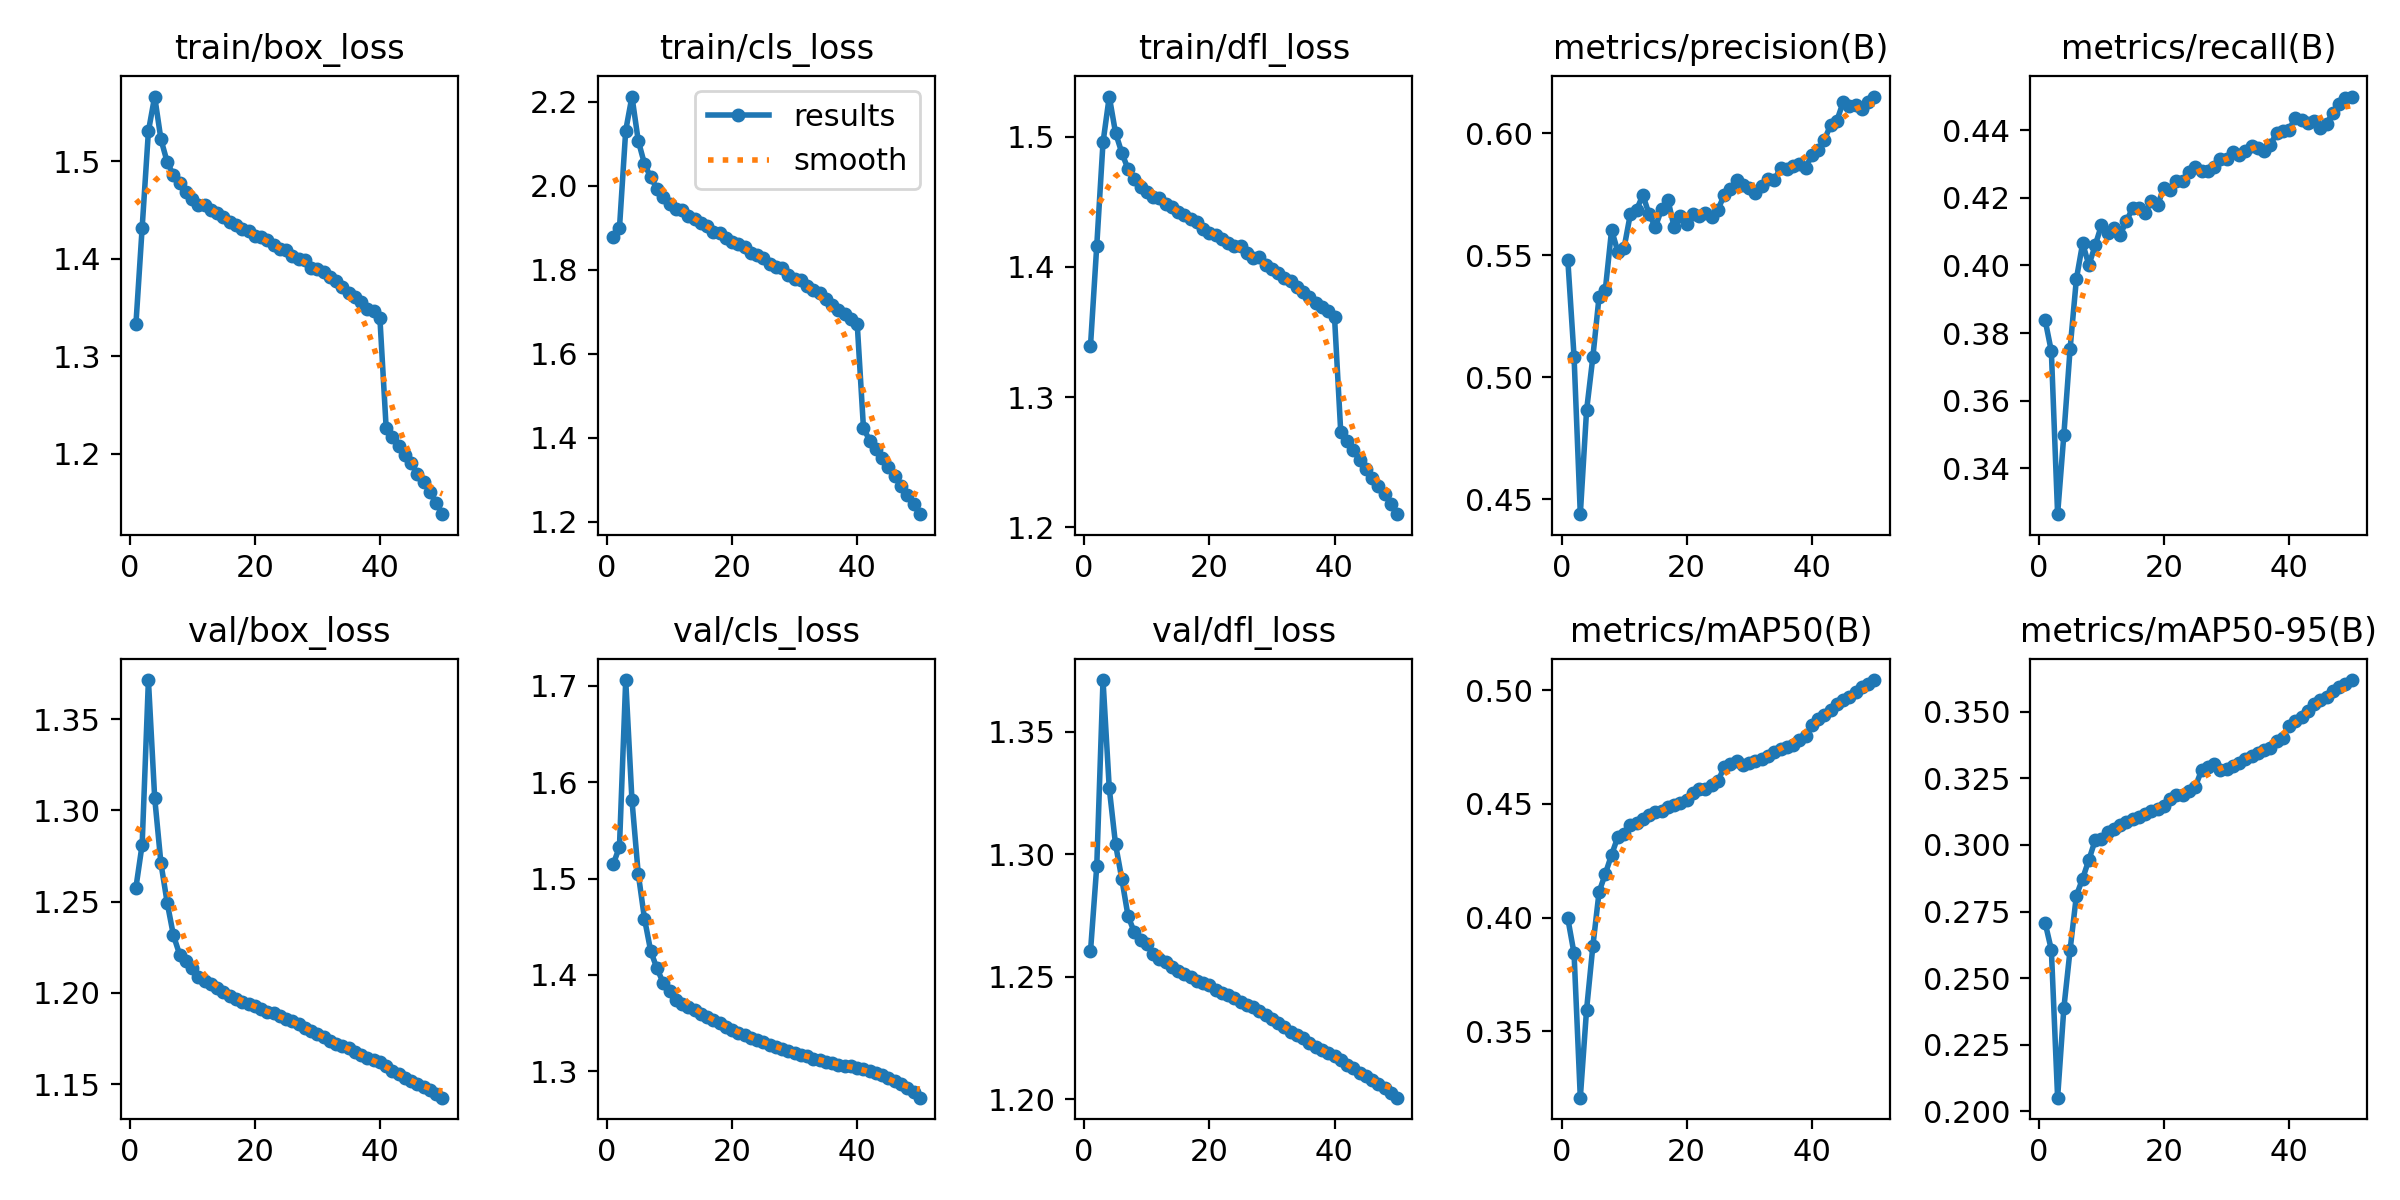

Data behind this chart, as committed beside it:
epoch, time, train/box_loss, train/cls_loss, train/dfl_loss, metrics/precision(B), metrics/recall(B), metrics/mAP50(B), metrics/mAP50-95(B), val/box_loss, val/cls_loss, val/dfl_loss, lr/pg0, lr/pg1, lr/pg2
1, 293.2, 1.333, 1.877, 1.339, 0.5482, 0.3839, 0.3997, 0.2708, 1.258, 1.515, 1.26, 0.003332, 0.003332, 0.003332
2, 580.8, 1.432, 1.899, 1.416, 0.5085, 0.3746, 0.3842, 0.2606, 1.281, 1.533, 1.295, 0.006534, 0.006534, 0.006534
3, 860.7, 1.531, 2.131, 1.496, 0.444, 0.3264, 0.3207, 0.2051, 1.371, 1.706, 1.371, 0.009603, 0.009603, 0.009603
4, 1143, 1.567, 2.212, 1.531, 0.4865, 0.35, 0.3594, 0.2388, 1.307, 1.581, 1.327, 0.009406, 0.009406, 0.009406
5, 1477, 1.523, 2.107, 1.503, 0.5082, 0.3754, 0.3873, 0.2607, 1.271, 1.505, 1.304, 0.009208, 0.009208, 0.009208
6, 1808, 1.499, 2.052, 1.488, 0.5331, 0.396, 0.4113, 0.281, 1.249, 1.458, 1.29, 0.00901, 0.00901, 0.00901
7, 2135, 1.486, 2.02, 1.475, 0.5359, 0.4065, 0.4193, 0.2874, 1.231, 1.425, 1.275, 0.008812, 0.008812, 0.008812
8, 2468, 1.478, 1.993, 1.468, 0.5604, 0.4001, 0.4277, 0.2944, 1.221, 1.407, 1.268, 0.008614, 0.008614, 0.008614
9, 2794, 1.468, 1.972, 1.461, 0.5515, 0.4059, 0.4355, 0.3018, 1.217, 1.392, 1.265, 0.008416, 0.008416, 0.008416
10, 3127, 1.461, 1.956, 1.458, 0.5532, 0.4118, 0.4368, 0.3022, 1.214, 1.383, 1.263, 0.008218, 0.008218, 0.008218
11, 3454, 1.455, 1.944, 1.453, 0.5669, 0.4097, 0.4407, 0.3049, 1.209, 1.374, 1.259, 0.00802, 0.00802, 0.00802
12, 3784, 1.456, 1.941, 1.453, 0.5687, 0.4111, 0.4418, 0.306, 1.206, 1.37, 1.257, 0.007822, 0.007822, 0.007822
13, 4112, 1.45, 1.929, 1.448, 0.5747, 0.4091, 0.4435, 0.3076, 1.205, 1.366, 1.256, 0.007624, 0.007624, 0.007624
14, 4518, 1.447, 1.92, 1.446, 0.5668, 0.4131, 0.4451, 0.3087, 1.203, 1.363, 1.254, 0.007426, 0.007426, 0.007426
15, 4933, 1.443, 1.911, 1.443, 0.5616, 0.4169, 0.4463, 0.3099, 1.2, 1.36, 1.252, 0.007228, 0.007228, 0.007228
16, 5265, 1.438, 1.905, 1.44, 0.569, 0.4169, 0.447, 0.3105, 1.199, 1.357, 1.251, 0.00703, 0.00703, 0.00703
17, 5591, 1.435, 1.891, 1.437, 0.5727, 0.4156, 0.4486, 0.3116, 1.197, 1.354, 1.25, 0.006832, 0.006832, 0.006832
18, 5924, 1.431, 1.887, 1.435, 0.5616, 0.419, 0.4495, 0.3129, 1.195, 1.35, 1.248, 0.006634, 0.006634, 0.006634
19, 6250, 1.429, 1.875, 1.429, 0.566, 0.4179, 0.4506, 0.3134, 1.194, 1.346, 1.247, 0.006436, 0.006436, 0.006436
20, 6577, 1.424, 1.865, 1.426, 0.563, 0.423, 0.4517, 0.3147, 1.193, 1.343, 1.246, 0.006238, 0.006238, 0.006238
21, 6883, 1.423, 1.861, 1.425, 0.5668, 0.4224, 0.4549, 0.3174, 1.191, 1.34, 1.245, 0.00604, 0.00604, 0.00604
22, 7223, 1.419, 1.853, 1.421, 0.5661, 0.4248, 0.4563, 0.3188, 1.19, 1.337, 1.243, 0.005842, 0.005842, 0.005842
23, 7562, 1.415, 1.839, 1.418, 0.5672, 0.425, 0.4564, 0.3186, 1.189, 1.335, 1.242, 0.005644, 0.005644, 0.005644
24, 7900, 1.41, 1.836, 1.416, 0.5656, 0.4277, 0.4583, 0.3203, 1.187, 1.332, 1.241, 0.005446, 0.005446, 0.005446
25, 8235, 1.41, 1.827, 1.416, 0.5687, 0.4291, 0.46, 0.3218, 1.186, 1.33, 1.24, 0.005248, 0.005248, 0.005248
26, 8575, 1.403, 1.815, 1.41, 0.5748, 0.428, 0.4662, 0.328, 1.184, 1.327, 1.239, 0.00505, 0.00505, 0.00505
27, 8915, 1.4, 1.807, 1.407, 0.5771, 0.4279, 0.4677, 0.3295, 1.183, 1.325, 1.238, 0.004852, 0.004852, 0.004852
28, 9255, 1.399, 1.804, 1.408, 0.5811, 0.4291, 0.4689, 0.3305, 1.181, 1.323, 1.236, 0.004654, 0.004654, 0.004654
29, 9595, 1.39, 1.787, 1.401, 0.5787, 0.4314, 0.4671, 0.3281, 1.179, 1.32, 1.234, 0.004456, 0.004456, 0.004456
30, 9935, 1.389, 1.779, 1.399, 0.5775, 0.4316, 0.4678, 0.3285, 1.177, 1.319, 1.233, 0.004258, 0.004258, 0.004258
31, 10273, 1.386, 1.775, 1.396, 0.5756, 0.4334, 0.4688, 0.3297, 1.176, 1.317, 1.231, 0.00406, 0.00406, 0.00406
32, 10610, 1.381, 1.761, 1.392, 0.5783, 0.4326, 0.4699, 0.3308, 1.174, 1.315, 1.229, 0.003862, 0.003862, 0.003862
33, 10944, 1.377, 1.753, 1.389, 0.5811, 0.4338, 0.4712, 0.3323, 1.172, 1.313, 1.227, 0.003664, 0.003664, 0.003664
34, 11270, 1.371, 1.744, 1.384, 0.5808, 0.4353, 0.4728, 0.3333, 1.171, 1.311, 1.226, 0.003466, 0.003466, 0.003466
35, 11607, 1.365, 1.73, 1.381, 0.5858, 0.4347, 0.4741, 0.3345, 1.17, 1.31, 1.225, 0.003268, 0.003268, 0.003268
36, 11972, 1.361, 1.717, 1.377, 0.5855, 0.4338, 0.475, 0.3356, 1.167, 1.308, 1.223, 0.00307, 0.00307, 0.00307
37, 12364, 1.355, 1.705, 1.372, 0.5865, 0.4357, 0.4761, 0.3365, 1.166, 1.306, 1.221, 0.002872, 0.002872, 0.002872
38, 12765, 1.349, 1.694, 1.369, 0.5873, 0.439, 0.478, 0.3389, 1.164, 1.306, 1.22, 0.002674, 0.002674, 0.002674
39, 13156, 1.347, 1.682, 1.366, 0.5856, 0.4398, 0.4797, 0.3402, 1.163, 1.305, 1.219, 0.002476, 0.002476, 0.002476
40, 13569, 1.339, 1.672, 1.362, 0.5912, 0.4401, 0.4848, 0.3446, 1.162, 1.304, 1.218, 0.002278, 0.002278, 0.002278
41, 13987, 1.227, 1.423, 1.273, 0.5933, 0.4437, 0.4872, 0.3465, 1.16, 1.302, 1.216, 0.00208, 0.00208, 0.00208
42, 14389, 1.217, 1.393, 1.266, 0.5973, 0.443, 0.4893, 0.3481, 1.157, 1.301, 1.214, 0.001882, 0.001882, 0.001882
43, 14796, 1.208, 1.373, 1.259, 0.6034, 0.4421, 0.4914, 0.3503, 1.155, 1.298, 1.213, 0.001684, 0.001684, 0.001684
44, 15204, 1.199, 1.352, 1.252, 0.6052, 0.4426, 0.4938, 0.3529, 1.154, 1.296, 1.211, 0.001486, 0.001486, 0.001486
45, 15622, 1.191, 1.33, 1.245, 0.6127, 0.4405, 0.4957, 0.3544, 1.152, 1.293, 1.209, 0.001288, 0.001288, 0.001288
46, 16029, 1.179, 1.308, 1.238, 0.611, 0.4419, 0.4973, 0.3556, 1.15, 1.29, 1.208, 0.00109, 0.00109, 0.00109
47, 16432, 1.171, 1.285, 1.232, 0.6115, 0.4451, 0.4994, 0.3577, 1.148, 1.287, 1.206, 0.000892, 0.000892, 0.000892
48, 16834, 1.161, 1.264, 1.225, 0.61, 0.4477, 0.5014, 0.3591, 1.147, 1.283, 1.205, 0.000694, 0.000694, 0.000694
49, 17246, 1.149, 1.242, 1.218, 0.613, 0.4496, 0.5029, 0.3604, 1.144, 1.278, 1.203, 0.000496, 0.000496, 0.000496
50, 17645, 1.138, 1.218, 1.21, 0.6151, 0.4499, 0.5045, 0.3619, 1.143, 1.272, 1.201, 0.000298, 0.000298, 0.000298
